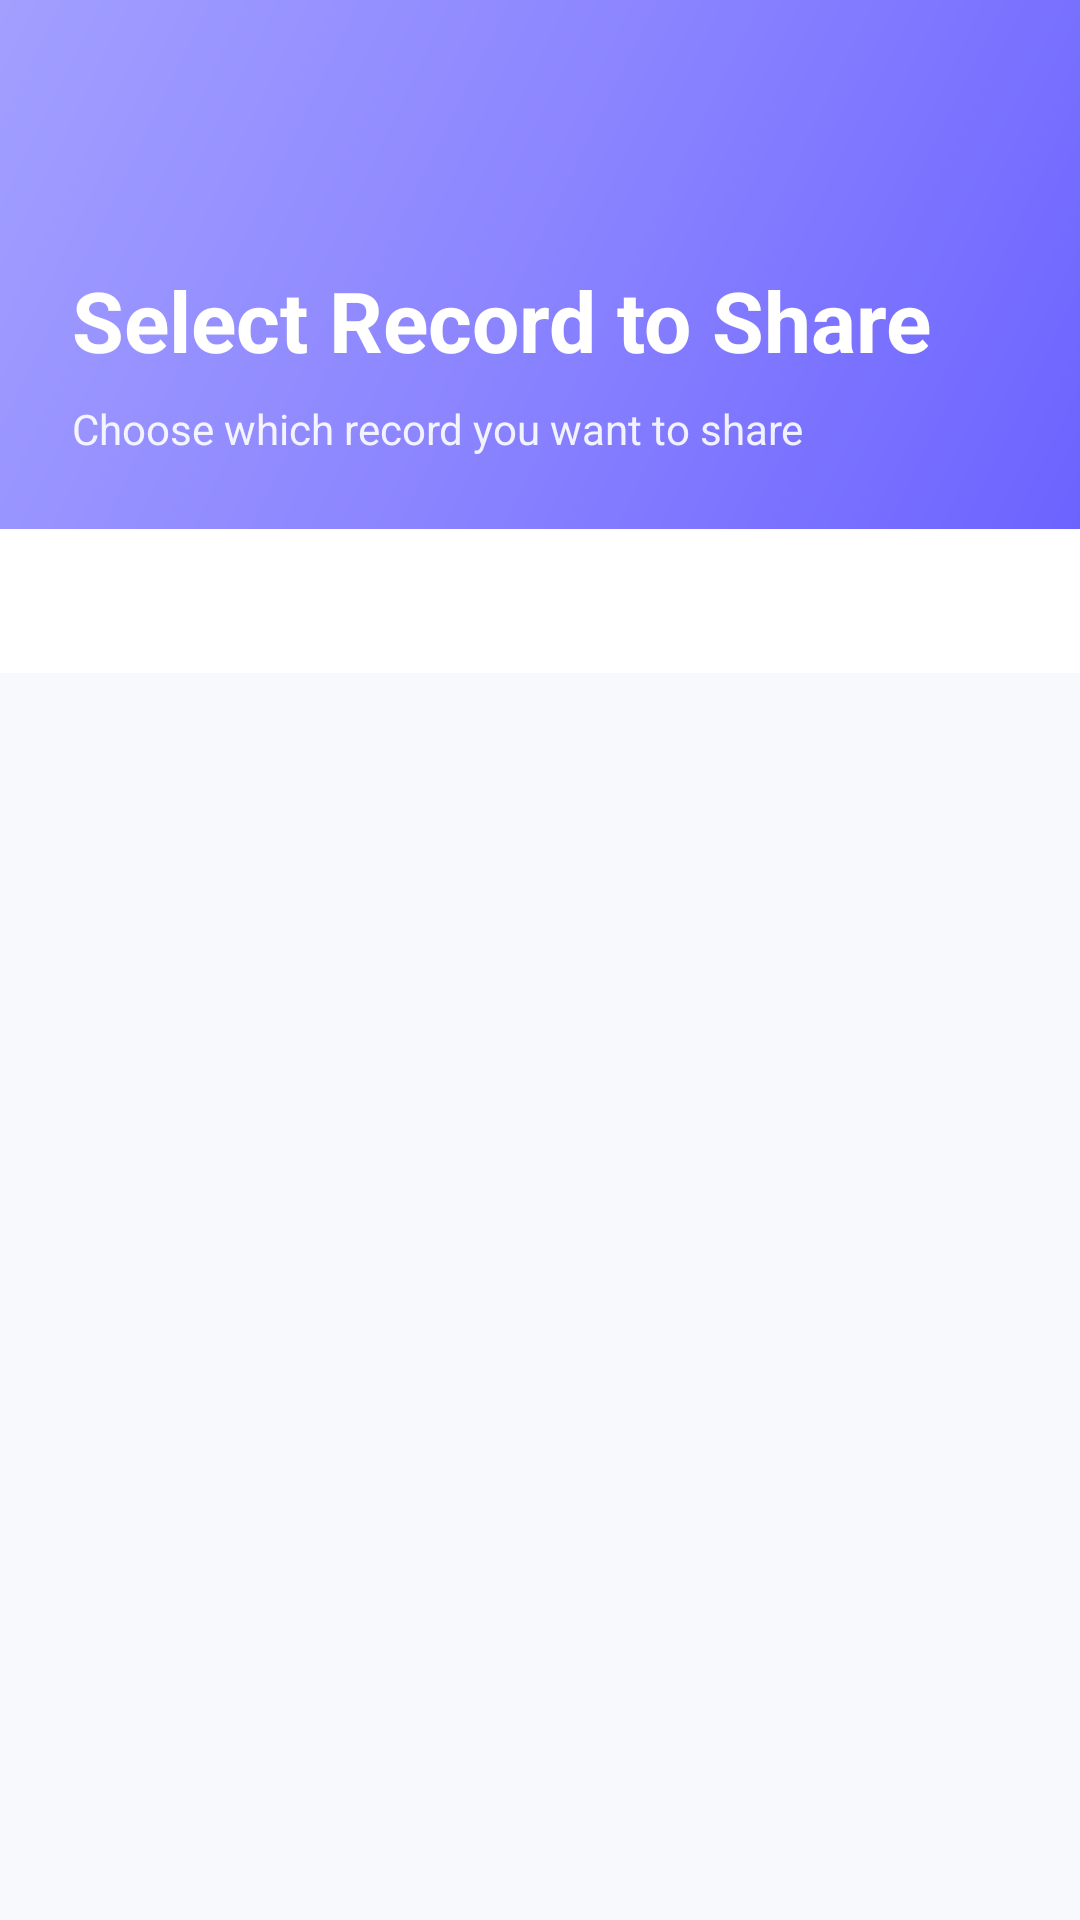

Android layout source for this screen:
<!-- AndroidManifest.xml: application theme Theme.BlockchainHealthWallet -->
<!-- res/layout/activity_record_selector.xml -->
<?xml version="1.0" encoding="utf-8"?>
<LinearLayout xmlns:android="http://schemas.android.com/apk/res/android"
    xmlns:app="http://schemas.android.com/apk/res-auto"
    android:layout_width="match_parent"
    android:layout_height="match_parent"
    android:orientation="vertical"
    android:background="@color/background">

    
    <RelativeLayout
        android:layout_width="match_parent"
        android:layout_height="wrap_content"
        android:background="@drawable/gradient_background"
        android:padding="24dp"
        android:paddingBottom="32dp">

        <ImageButton
            android:id="@+id/btnBack"
            android:layout_width="48dp"
            android:layout_height="48dp"
            android:background="?attr/selectableItemBackgroundBorderless"
            android:src="@drawable/ic_back"
            android:contentDescription="Back"
            app:tint="@color/white" />

        <TextView
            android:id="@+id/tvTitle"
            android:layout_width="wrap_content"
            android:layout_height="wrap_content"
            android:layout_below="@id/btnBack"
            android:layout_marginTop="16dp"
            android:text="Select Record to Share"
            android:textColor="@color/white"
            android:textSize="28sp"
            android:textStyle="bold" />

        <TextView
            android:layout_width="wrap_content"
            android:layout_height="wrap_content"
            android:layout_below="@id/tvTitle"
            android:layout_marginTop="8dp"
            android:alpha="0.9"
            android:text="Choose which record you want to share"
            android:textColor="@color/white"
            android:textSize="14sp" />
    </RelativeLayout>

    
    <com.google.android.material.tabs.TabLayout
        android:id="@+id/tabLayout"
        android:layout_width="match_parent"
        android:layout_height="wrap_content"
        android:background="@color/white"
        app:tabMode="scrollable"
        app:tabIndicatorColor="@color/primary"
        app:tabSelectedTextColor="@color/primary"
        app:tabTextColor="@color/text_secondary" />

    
    <FrameLayout
        android:layout_width="match_parent"
        android:layout_height="0dp"
        android:layout_weight="1">

        
        <ProgressBar
            android:id="@+id/progressBar"
            android:layout_width="wrap_content"
            android:layout_height="wrap_content"
            android:layout_gravity="center"
            android:visibility="gone" />

        
        <androidx.recyclerview.widget.RecyclerView
            android:id="@+id/recyclerView"
            android:layout_width="match_parent"
            android:layout_height="match_parent"
            android:padding="16dp"
            android:clipToPadding="false"
            android:visibility="gone" />

        
        <LinearLayout
            android:id="@+id/emptyState"
            android:layout_width="match_parent"
            android:layout_height="match_parent"
            android:orientation="vertical"
            android:gravity="center"
            android:visibility="gone"
            android:padding="32dp">

            <TextView
                android:layout_width="wrap_content"
                android:layout_height="wrap_content"
                android:text="📝"
                android:textSize="64sp"
                android:layout_marginBottom="16dp" />

            <TextView
                android:layout_width="wrap_content"
                android:layout_height="wrap_content"
                android:text="No Records Found"
                android:textSize="20sp"
                android:textStyle="bold"
                android:textColor="@color/text_primary" />

            <TextView
                android:layout_width="wrap_content"
                android:layout_height="wrap_content"
                android:text="Add records in the respective sections first"
                android:textSize="14sp"
                android:textColor="@color/text_secondary"
                android:layout_marginTop="8dp"
                android:gravity="center" />

        </LinearLayout>

    </FrameLayout>

</LinearLayout>
<!-- resources referenced by this layout -->
<resources>
  <color name="background">#F8F9FD</color>
  <color name="primary">#6C63FF</color>
  <color name="text_primary">#2D3142</color>
  <color name="text_secondary">#6B7280</color>
  <color name="white">#FFFFFFFF</color>
  <!-- drawable gradient_background (drawable) -->
  <?xml version="1.0" encoding="utf-8"?>
  <shape xmlns:android="http://schemas.android.com/apk/res/android">
      <gradient
          android:angle="135"
          android:startColor="#6C63FF"
          android:centerColor="#8B84FF"
          android:endColor="#A29FFF"
          android:type="linear" />
  </shape>
  <style name="Theme.BlockchainHealthWallet" parent="Base.Theme.BlockchainHealthWallet" />
  <style name="Base.Theme.BlockchainHealthWallet" parent="Theme.Material3.DayNight.NoActionBar">
          
          
      </style>
</resources>
